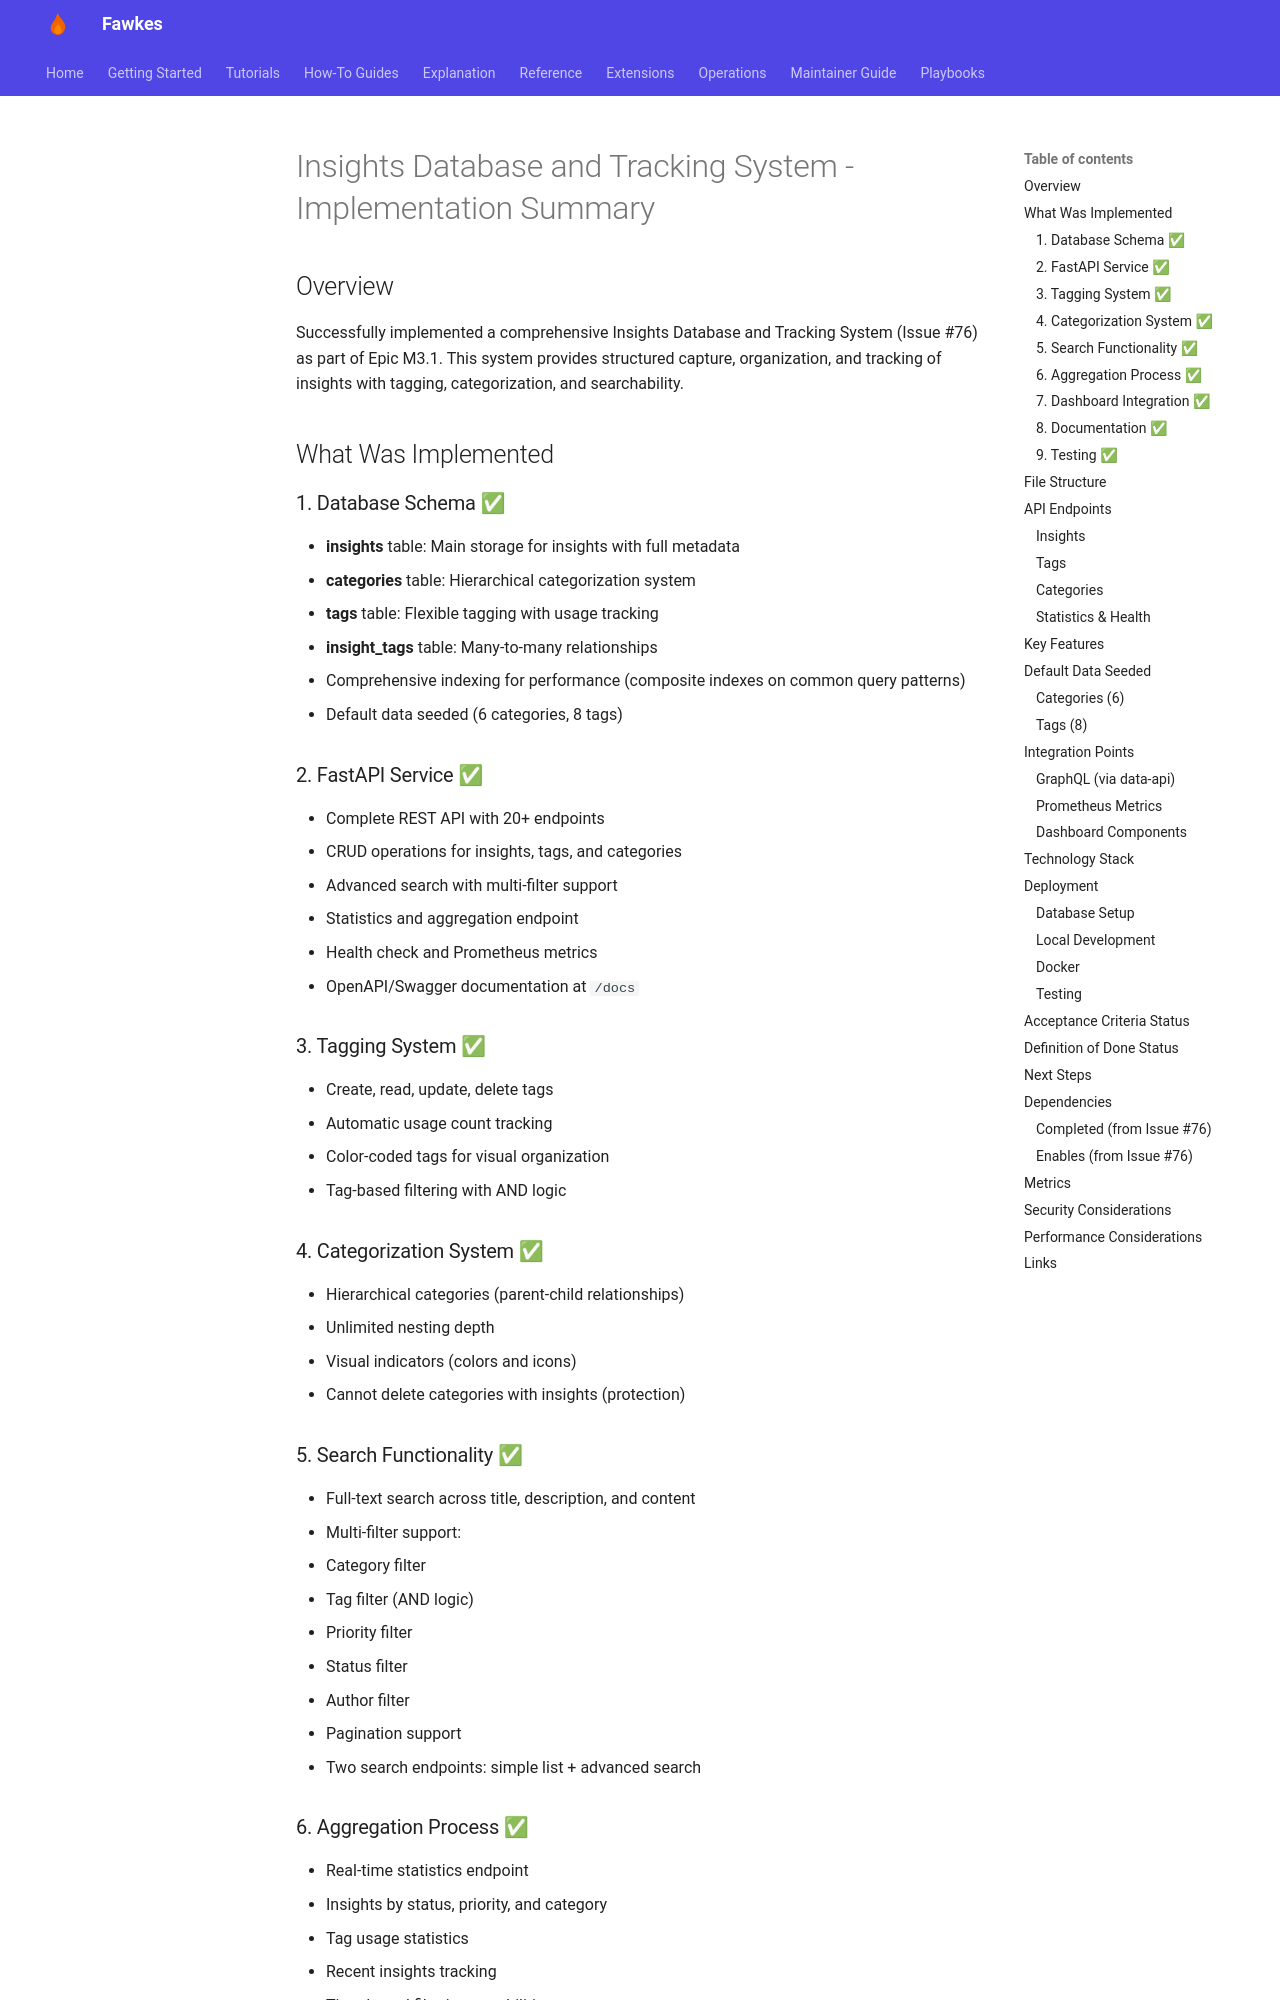

repository: paruff/fawkes · page: archive/implementation-notes/IMPLEMENTATION_ISSUE_76/index.html · generator: mkdocs

# Insights Database and Tracking System - Implementation Summary

## Overview

Successfully implemented a comprehensive Insights Database and Tracking System (Issue #76) as part of Epic M3.1. This system provides structured capture, organization, and tracking of insights with tagging, categorization, and searchability.

## What Was Implemented

### 1. Database Schema ✅

- **insights** table: Main storage for insights with full metadata
- **categories** table: Hierarchical categorization system
- **tags** table: Flexible tagging with usage tracking
- **insight_tags** table: Many-to-many relationships
- Comprehensive indexing for performance (composite indexes on common query patterns)
- Default data seeded (6 categories, 8 tags)

### 2. FastAPI Service ✅

- Complete REST API with 20+ endpoints
- CRUD operations for insights, tags, and categories
- Advanced search with multi-filter support
- Statistics and aggregation endpoint
- Health check and Prometheus metrics
- OpenAPI/Swagger documentation at `/docs`

### 3. Tagging System ✅

- Create, read, update, delete tags
- Automatic usage count tracking
- Color-coded tags for visual organization
- Tag-based filtering with AND logic

### 4. Categorization System ✅

- Hierarchical categories (parent-child relationships)
- Unlimited nesting depth
- Visual indicators (colors and icons)
- Cannot delete categories with insights (protection)

### 5. Search Functionality ✅

- Full-text search across title, description, and content
- Multi-filter support:
  - Category filter
  - Tag filter (AND logic)
  - Priority filter
  - Status filter
  - Author filter
- Pagination support
- Two search endpoints: simple list + advanced search
